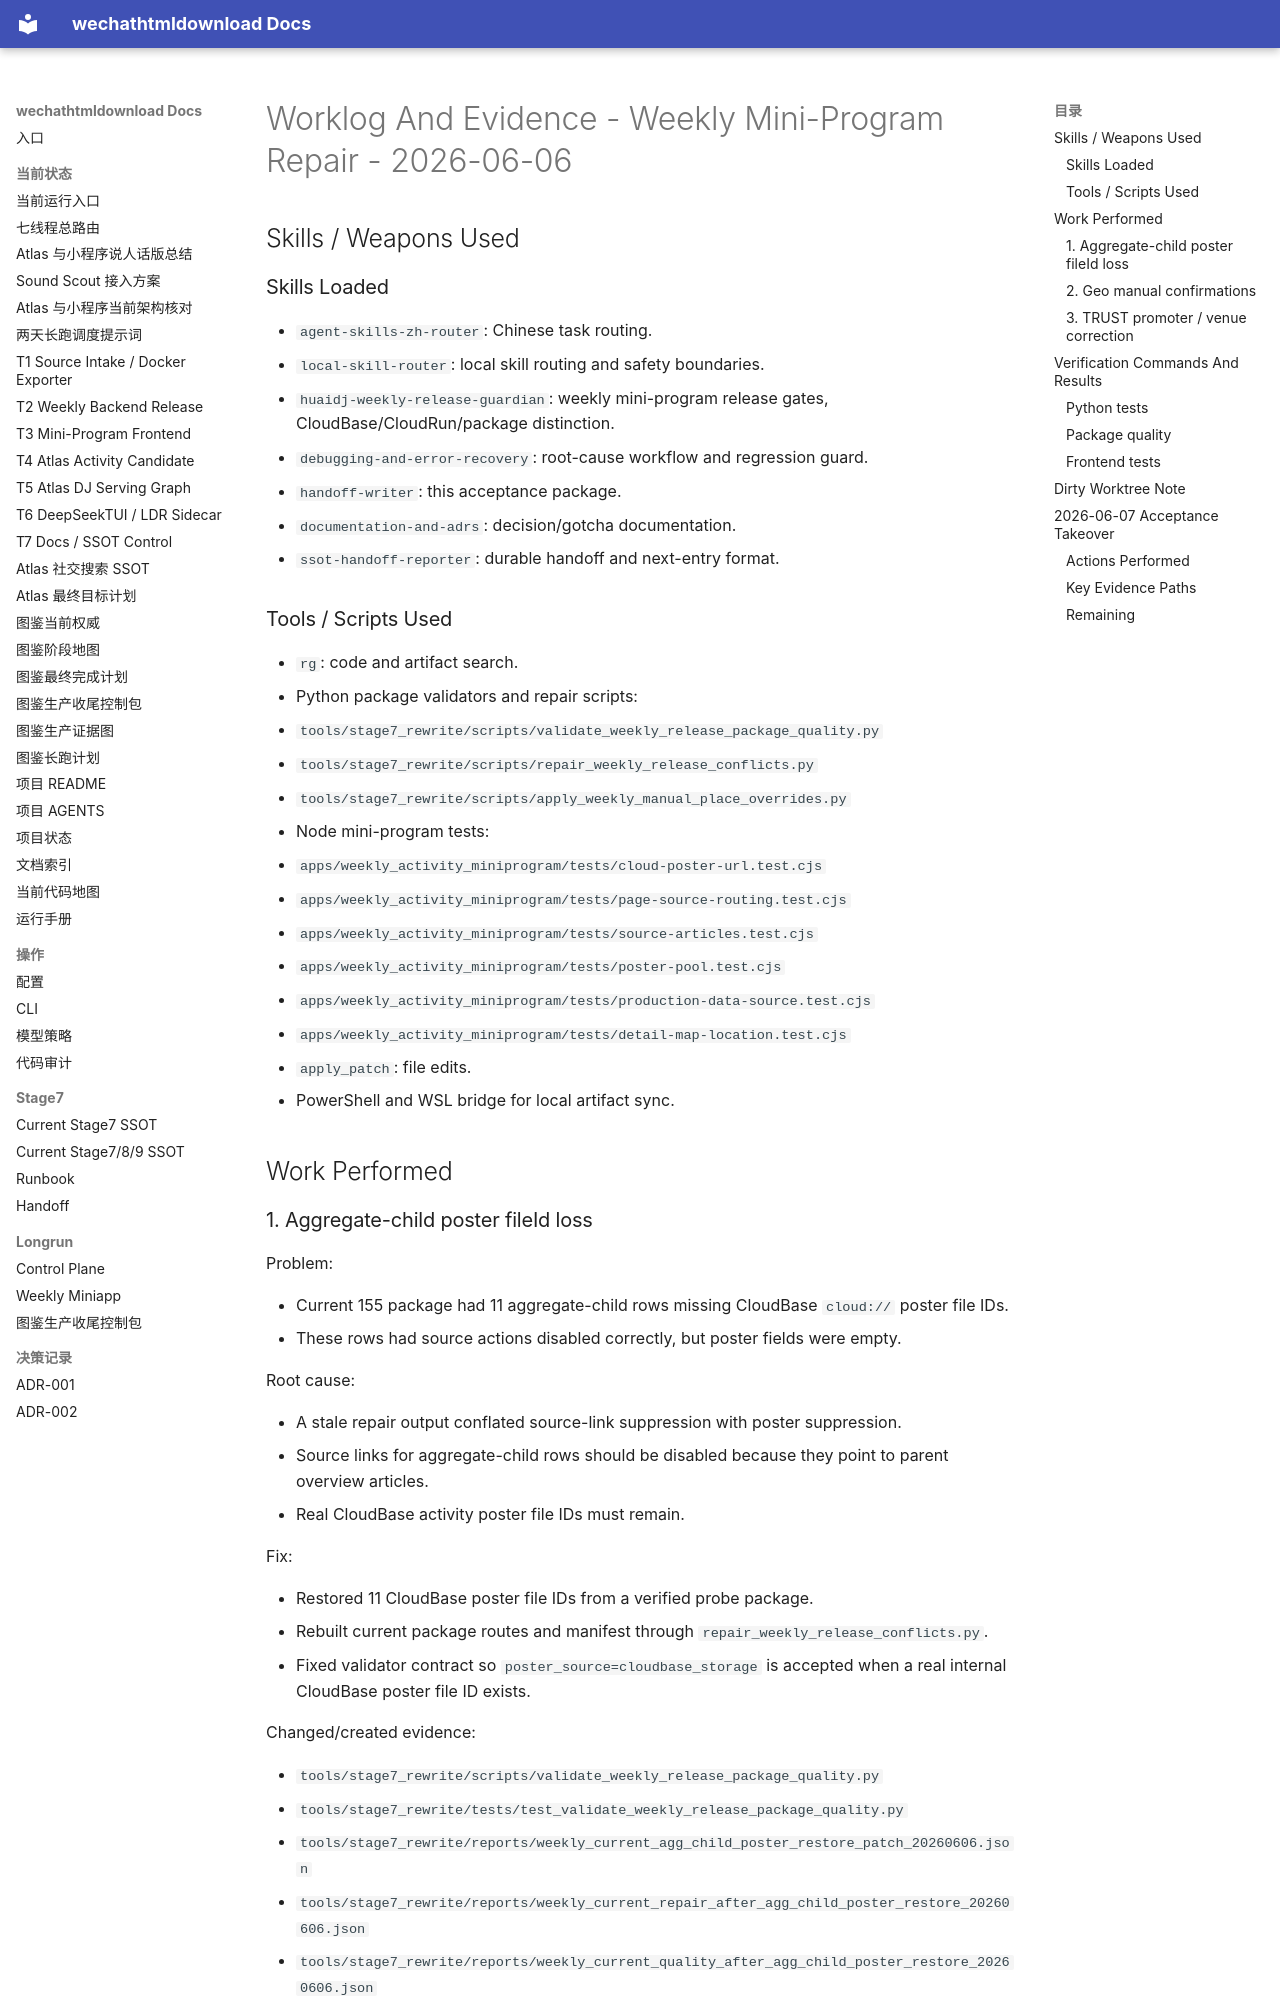

repository: yutianyu111602-glitch/wechathtmldownload · page: deepseektui-weekly-miniprogram-acceptance-20260606/WORKLOG_AND_EVIDENCE.html · generator: mkdocs

# Worklog And Evidence - Weekly Mini-Program Repair - 2026-06-06

## Skills / Weapons Used

### Skills Loaded

- `agent-skills-zh-router`: Chinese task routing.
- `local-skill-router`: local skill routing and safety boundaries.
- `huaidj-weekly-release-guardian`: weekly mini-program release gates, CloudBase/CloudRun/package distinction.
- `debugging-and-error-recovery`: root-cause workflow and regression guard.
- `handoff-writer`: this acceptance package.
- `documentation-and-adrs`: decision/gotcha documentation.
- `ssot-handoff-reporter`: durable handoff and next-entry format.

### Tools / Scripts Used

- `rg`: code and artifact search.
- Python package validators and repair scripts:
  - `tools/stage7_rewrite/scripts/validate_weekly_release_package_quality.py`
  - `tools/stage7_rewrite/scripts/repair_weekly_release_conflicts.py`
  - `tools/stage7_rewrite/scripts/apply_weekly_manual_place_overrides.py`
- Node mini-program tests:
  - `apps/weekly_activity_miniprogram/tests/cloud-poster-url.test.cjs`
  - `apps/weekly_activity_miniprogram/tests/page-source-routing.test.cjs`
  - `apps/weekly_activity_miniprogram/tests/source-articles.test.cjs`
  - `apps/weekly_activity_miniprogram/tests/poster-pool.test.cjs`
  - `apps/weekly_activity_miniprogram/tests/production-data-source.test.cjs`
  - `apps/weekly_activity_miniprogram/tests/detail-map-location.test.cjs`
- `apply_patch`: file edits.
- PowerShell and WSL bridge for local artifact sync.

## Work Performed
